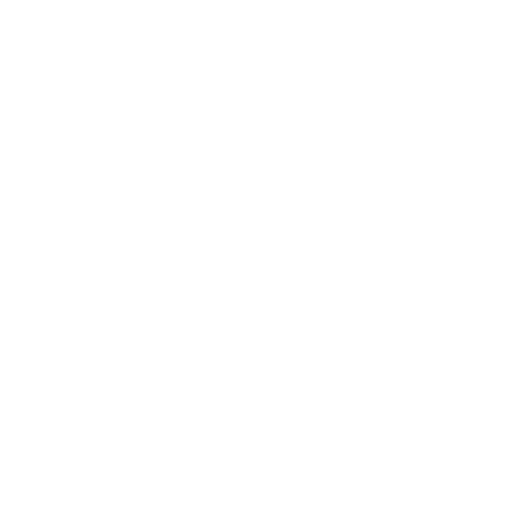
t = 0.00 s
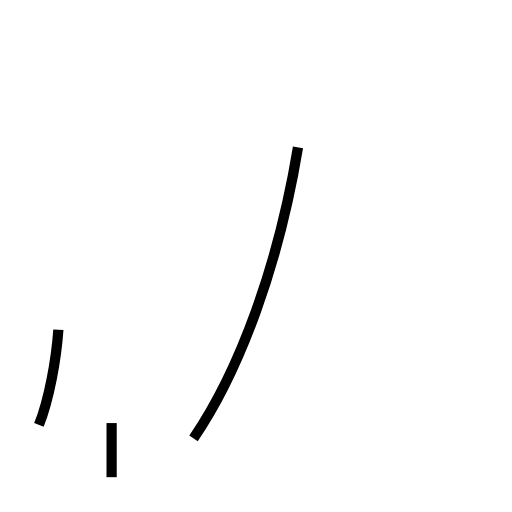
t = 1.36 s
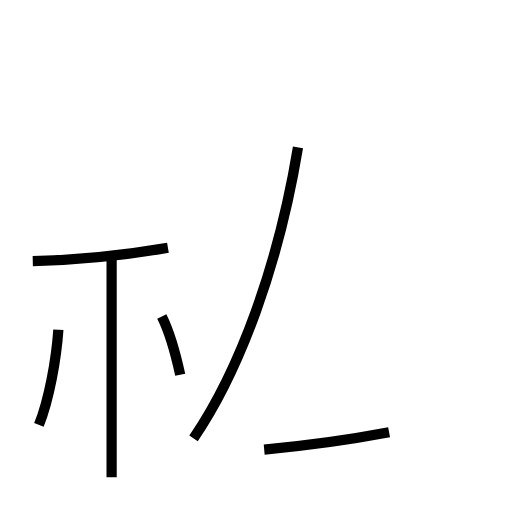
t = 2.78 s
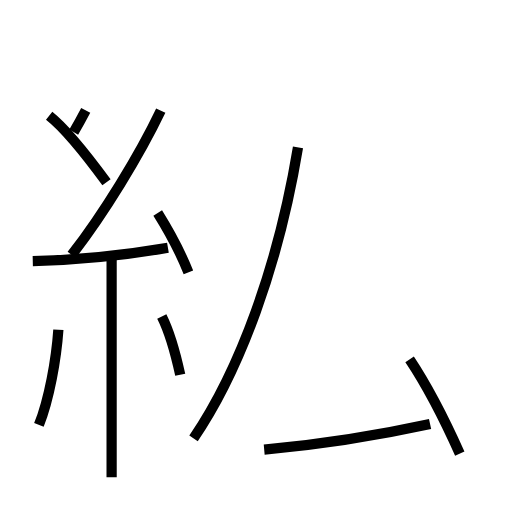
t = 4.24 s
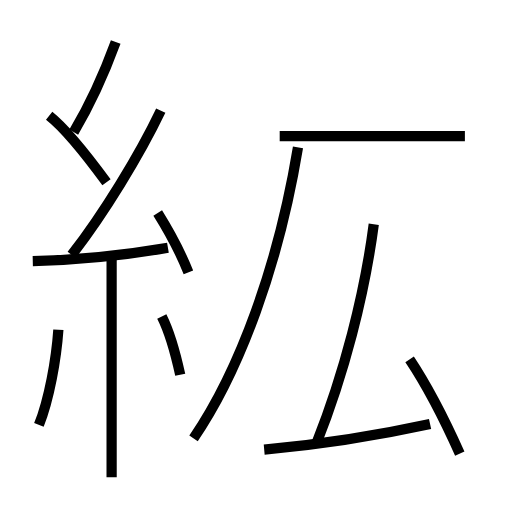
t = 5.67 s
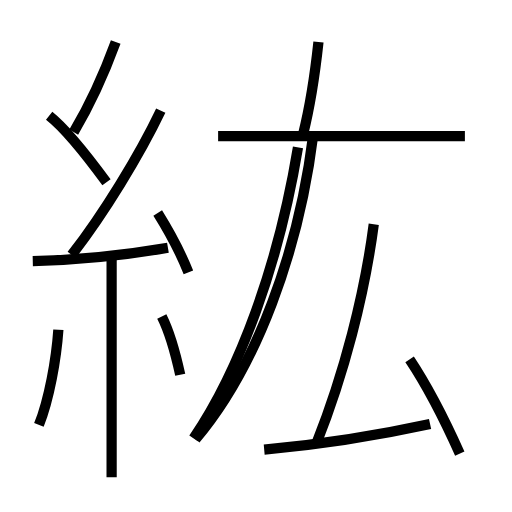
t = 7.09 s

The animated SVG that drew these frames (rendered in a browser with its animation timeline set to each time). Animation: 15 SMIL elements (animate=15); one cycle of 7.09 s.

<?xml version='1.0' encoding='utf-8'?>
<svg viewBox="0.0 -6.0 50.0 50.0" version="1.1" xmlns="http://www.w3.org/2000/svg"><rect x="-1000" y="-1000" width="2000" height="2000" stroke="white" fill="white" /><g style="fill:none;stroke:#000000;stroke-width:1"><path d="M 18.9 -1.2 C 23.4 -7.8 27.2 -18.1 29.1 -29.6 " transform="translate(0.0 38.0)" stroke-dasharray="30.391850437225685" stroke-dashoffset="30.391850437225685"><animate attributeName="stroke-dashoffset" from="30.391850437225685" to="0" dur="0.9117555131167705s" begin="0s" fill="freeze" /></path><path d="M 3.8 -2.5 C 4.8 -5.0 5.5 -8.9 5.7 -11.8 " transform="translate(0.0 38.0)" stroke-dasharray="9.523490402540801" stroke-dashoffset="9.523490402540801"><animate attributeName="stroke-dashoffset" from="9.523490402540801" to="0" dur="0.28570471207622405s" begin="0.9117555131167705s" fill="freeze" /></path><path d="M 10.9 2.6 L 10.9 -18.6 " transform="translate(0.0 38.0)" stroke-dasharray="21.200000000000003" stroke-dashoffset="21.200000000000003"><animate attributeName="stroke-dashoffset" from="21.200000000000003" to="0" dur="0.636s" begin="1.1974602251929944s" fill="freeze" /></path><path d="M 17.6 -7.4 C 17.1 -9.7 16.5 -11.7 15.8 -13.1 " transform="translate(0.0 38.0)" stroke-dasharray="5.991458146835355" stroke-dashoffset="5.991458146835355"><animate attributeName="stroke-dashoffset" from="5.991458146835355" to="0" dur="0.17974374440506063s" begin="1.8334602251929946s" fill="freeze" /></path><path d="M 3.2 -18.5 C 7.5 -18.6 12.3 -19.1 16.4 -19.8 " transform="translate(0.0 38.0)" stroke-dasharray="13.274817226564835" stroke-dashoffset="13.274817226564835"><animate attributeName="stroke-dashoffset" from="13.274817226564835" to="0" dur="0.39824451679694506s" begin="2.013203969598055s" fill="freeze" /></path><path d="M 25.8 -0.1 C 31.4 -0.6 36.5 -1.4 42.0 -2.6 " transform="translate(0.0 38.0)" stroke-dasharray="16.403075388536593" stroke-dashoffset="16.403075388536593"><animate attributeName="stroke-dashoffset" from="16.403075388536593" to="0" dur="0.49209226165609776s" begin="2.411448486395s" fill="freeze" /></path><path d="M 10.4 -26.2 C 8.2 -29.2 6.2 -31.6 4.8 -32.7 " transform="translate(0.0 38.0)" stroke-dasharray="8.599491031751322" stroke-dashoffset="8.599491031751322"><animate attributeName="stroke-dashoffset" from="8.599491031751322" to="0" dur="0.25798473095253965s" begin="2.9035407480510975s" fill="freeze" /></path><path d="M 18.4 -17.4 C 17.6 -19.4 16.4 -21.6 15.4 -23.2 " transform="translate(0.0 38.0)" stroke-dasharray="6.537727668420436" stroke-dashoffset="6.537727668420436"><animate attributeName="stroke-dashoffset" from="6.537727668420436" to="0" dur="0.19613183005261306s" begin="3.1615254790036373s" fill="freeze" /></path><path d="M 7.0 -19.1 C 10.1 -23.1 13.6 -28.8 15.7 -33.2 " transform="translate(0.0 38.0)" stroke-dasharray="16.594657681269577" stroke-dashoffset="16.594657681269577"><animate attributeName="stroke-dashoffset" from="16.594657681269577" to="0" dur="0.4978397304380873s" begin="3.3576573090562505s" fill="freeze" /></path><path d="M 44.9 0.3 C 43.6 -2.6 41.8 -6.2 40.0 -8.9 " transform="translate(0.0 38.0)" stroke-dasharray="10.434399454886224" stroke-dashoffset="10.434399454886224"><animate attributeName="stroke-dashoffset" from="10.434399454886224" to="0" dur="0.3130319836465867s" begin="3.8554970394943378s" fill="freeze" /></path><path d="M 7.2 -31.1 C 8.8 -33.8 10.2 -36.9 11.3 -39.9 " transform="translate(0.0 38.0)" stroke-dasharray="9.721398533791286" stroke-dashoffset="9.721398533791286"><animate attributeName="stroke-dashoffset" from="9.721398533791286" to="0" dur="0.29164195601373855s" begin="4.168529023140924s" fill="freeze" /></path><path d="M 30.9 -0.7 C 33.6 -7.5 35.6 -15.2 36.5 -22.1 " transform="translate(0.0 38.0)" stroke-dasharray="22.174243869204037" stroke-dashoffset="22.174243869204037"><animate attributeName="stroke-dashoffset" from="22.174243869204037" to="0" dur="0.6652273160761211s" begin="4.460170979154663s" fill="freeze" /></path><path d="M 45.4 -30.7 L 21.3 -30.7 " transform="translate(0.0 38.0)" stroke-dasharray="24.099999999999998" stroke-dashoffset="24.099999999999998"><animate attributeName="stroke-dashoffset" from="24.099999999999998" to="0" dur="0.7229999999999999s" begin="5.125398295230784s" fill="freeze" /></path><path d="M 29.6 -30.9 C 30.4 -34.1 30.8 -37.1 31.1 -39.9 " transform="translate(0.0 38.0)" stroke-dasharray="9.131798244694915" stroke-dashoffset="9.131798244694915"><animate attributeName="stroke-dashoffset" from="9.131798244694915" to="0" dur="0.27395394734084744s" begin="5.848398295230784s" fill="freeze" /></path><path d="M 30.6 -30.9 C 29.2 -19.6 25.1 -8.2 19.1 -1.1" transform="translate(0.0 38.0)" stroke-dasharray="32.34903772081103" stroke-dashoffset="32.34903772081103"><animate attributeName="stroke-dashoffset" from="32.34903772081103" to="0" dur="0.970471131624331s" begin="6.1223522425716315s" fill="freeze" /></path></g></svg>
